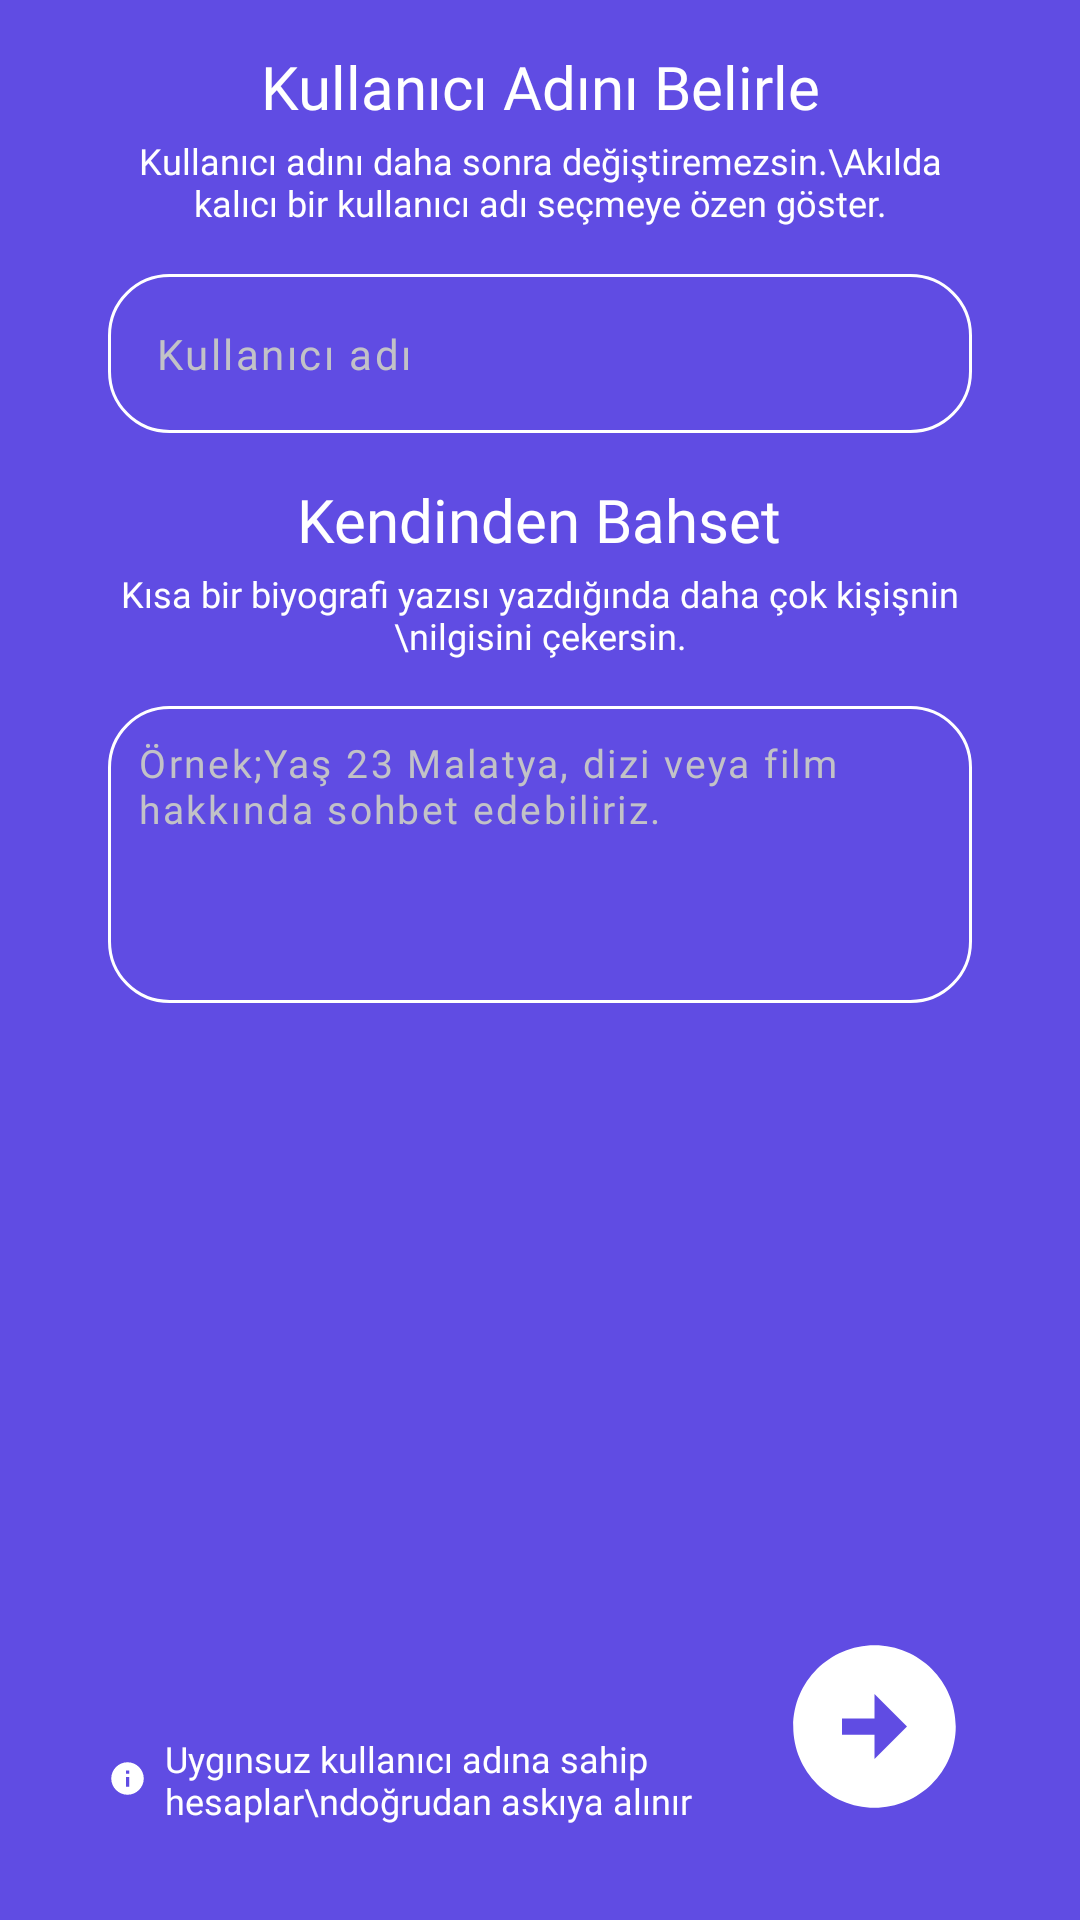

Produce the Android XML layout that renders to this screen, including the resource entries it uses.
<!-- AndroidManifest.xml: application theme Theme.KampusChat -->
<!-- res/layout/fragment_register_username.xml -->
<?xml version="1.0" encoding="utf-8"?>
<androidx.constraintlayout.widget.ConstraintLayout xmlns:android="http://schemas.android.com/apk/res/android"
    xmlns:tools="http://schemas.android.com/tools"
    android:layout_width="match_parent"
    android:layout_height="match_parent"
    xmlns:app="http://schemas.android.com/apk/res-auto"
    android:background="@color/bg_screen"
    tools:context=".view.RegisterUsername">

    <androidx.constraintlayout.widget.ConstraintLayout
        android:layout_width="0dp"
        android:layout_height="0dp"
        android:orientation="horizontal"
        app:layout_constraintEnd_toEndOf="parent"
        app:layout_constraintHeight_percent="0.95"
        app:layout_constraintStart_toStartOf="parent"
        app:layout_constraintTop_toTopOf="parent"
        app:layout_constraintWidth_max="350dp"
        app:layout_constraintWidth_percent="0.8">




        <LinearLayout
            android:id="@+id/linearLayout2"
            android:layout_width="match_parent"
            android:layout_height="0dp"
            android:gravity="center"
            android:orientation="vertical"
            app:layout_constraintEnd_toEndOf="parent"
            app:layout_constraintHeight_percent="0.15"
            app:layout_constraintStart_toStartOf="parent"
            app:layout_constraintTop_toBottomOf="@+id/linearLayout">

            <TextView
                android:layout_width="wrap_content"
                android:layout_height="30dp"
                android:fontFamily="@font/agletsansbold"
                android:text="Kullanıcı Adını Belirle"
                android:textAlignment="center"
                android:textColor="@color/white"
                android:textSize="20sp" />

            <TextView
                android:layout_width="wrap_content"
                android:layout_height="wrap_content"
                android:fontFamily="@font/agletsanssemibold"

                android:gravity="bottom|center"
                android:text="Kullanıcı adını daha sonra değiştiremezsin.\Akılda kalıcı bir kullanıcı adı seçmeye özen göster."
                android:textColor="@color/white"
                android:textSize="12sp" />


        </LinearLayout>

        <com.google.android.material.textfield.TextInputLayout
            android:id="@+id/textField"
            style="@style/Widget.MaterialComponents.TextInputLayout.OutlinedBox"
            android:layout_width="0dp"
            android:layout_height="wrap_content"
            android:theme="@style/EditTextStyle"
            app:hintEnabled="false"

            app:layout_constraintEnd_toEndOf="parent"
            app:layout_constraintStart_toStartOf="parent"
            app:layout_constraintTop_toBottomOf="@+id/linearLayout2"
            app:startIconContentDescription="email"
            app:startIconDrawable="@drawable/person"
            app:startIconTint="@color/white">


            <com.google.android.material.textfield.TextInputEditText
                android:id="@+id/register_username"
                android:inputType="textPersonName"
                android:layout_width="match_parent"
                android:layout_height="match_parent"
                android:background="@drawable/edit_text_bg2"
                android:backgroundTintMode="src_over"
                android:fontFamily="@font/agletsansbold"
                android:hint="Kullanıcı adı"
                android:letterSpacing="0.06"
                android:textColor="@color/white"
                android:textColorHint="#C2C2C7"
                android:textSize="14sp" />

        </com.google.android.material.textfield.TextInputLayout>










        <androidx.appcompat.widget.AppCompatButton
            android:id="@+id/registerBtn"
            android:layout_width="65dp"
            android:layout_height="65dp"
            android:background="@drawable/btn_control"
            android:onClick="tr"
            android:textSize="13sp"
            app:layout_constraintBottom_toBottomOf="parent"
            app:layout_constraintEnd_toEndOf="parent" />

        <TextView
            android:id="@+id/textView2"
            android:layout_width="0dp"
            android:layout_height="30dp"
            android:drawableStart="@drawable/info"
            android:drawablePadding="6dp"
            android:fontFamily="@font/agletsansbold"
            android:gravity="center|left"
            android:text="Uygınsuz kullanıcı adına sahip hesaplar\ndoğrudan askıya alınır"
            android:textColor="@color/white"


            android:textSize="12sp"
            app:layout_constraintBottom_toBottomOf="parent"
            app:layout_constraintEnd_toStartOf="@+id/register"
            app:layout_constraintStart_toStartOf="parent"
            app:layout_constraintTop_toTopOf="@+id/register">

        </TextView>



        <LinearLayout
            android:id="@+id/linearLayout3"
            android:layout_width="match_parent"
            android:layout_height="0dp"
            android:gravity="center"
            android:orientation="vertical"
            app:layout_constraintEnd_toEndOf="parent"
            app:layout_constraintHeight_percent="0.15"
            app:layout_constraintStart_toStartOf="parent"
            app:layout_constraintTop_toBottomOf="@+id/textField">

            <TextView
                android:layout_width="wrap_content"
                android:layout_height="30dp"
                android:fontFamily="@font/agletsansbold"
                android:text="Kendinden Bahset"
                android:textAlignment="center"
                android:textColor="@color/white"
                android:textSize="20sp" />

            <TextView
                android:layout_width="wrap_content"
                android:layout_height="wrap_content"
                android:fontFamily="@font/agletsanssemibold"
                android:gravity="center"
                android:text="Kısa bir biyografi yazısı yazdığında daha çok kişişnin \nilgisini çekersin."
                android:textColor="@color/white"
                android:textSize="12sp" />


        </LinearLayout>


        <com.google.android.material.textfield.TextInputEditText
            android:id="@+id/regsiter_description"
            android:layout_width="match_parent"
            android:layout_height="wrap_content"
            android:background="@drawable/edit_text_bg2"
            android:gravity="left|top"
            android:fontFamily="@font/agletsansbold"
            android:hint="Örnek;Yaş 23 Malatya, dizi veya film hakkında sohbet edebiliriz."
            android:letterSpacing="0.06"
            android:textColor="@color/white"
            android:textColorHint="#C2C2C7"
            android:textSize="13sp"
            android:padding="10dp"
            android:lines="10"
            android:maxLines="15"
            android:minLines="5"
            app:layout_constraintEnd_toEndOf="parent"
            app:layout_constraintStart_toStartOf="parent"
            app:layout_constraintTop_toBottomOf="@+id/linearLayout3" />


        <ProgressBar
            android:id="@+id/idPBLoading"
            android:layout_width="wrap_content"
            android:layout_height="wrap_content"
            android:layout_centerHorizontal="true"
            android:visibility="gone"
            app:layout_constraintBottom_toBottomOf="parent"
            app:layout_constraintEnd_toEndOf="parent"
            app:layout_constraintStart_toStartOf="parent"
            android:indeterminateTint="@color/white"
            app:layout_constraintTop_toTopOf="@+id/linearLayout" />



    </androidx.constraintlayout.widget.ConstraintLayout>






</androidx.constraintlayout.widget.ConstraintLayout>
<!-- resources referenced by this layout -->
<resources>
  <color name="bg_screen">#604CE3</color>
  <color name="white">#FFFFFFFF</color>
  <!-- drawable btn_control (drawable) -->
  <?xml version="1.0" encoding="utf-8"?>
  <selector xmlns:android="http://schemas.android.com/apk/res/android">
      <item android:state_pressed="true" android:drawable="@drawable/btn_register_focused"/>
  
      <item android:state_focused="true" android:drawable="@drawable/btn_register_focused"/>
  
      <item android:drawable="@drawable/btn_register"/>
  
  </selector>
  <!-- drawable edit_text_bg2 (drawable) -->
  <?xml version="1.0" encoding="utf-8"?>
  <shape android:shape="rectangle"
      xmlns:android="http://schemas.android.com/apk/res/android">
      <stroke android:width="1dp" android:color="@color/white"/>
      <corners
          android:radius="20dp"
          />
      <gradient android:startColor="@color/bg_screen" android:endColor="@color/bg_screen"
          />
  </shape>
  <!-- drawable info (drawable) -->
  <vector android:height="13dp" android:tint="#FFFFFF"
      android:viewportHeight="24" android:viewportWidth="24"
      android:width="13dp" xmlns:android="http://schemas.android.com/apk/res/android">
      <path android:fillColor="@android:color/white" android:pathData="M12,2C6.48,2 2,6.48 2,12s4.48,10 10,10 10,-4.48 10,-10S17.52,2 12,2zM13,17h-2v-6h2v6zM13,9h-2L11,7h2v2z"/>
  </vector>
  <style name="EditTextStyle" parent="Widget.AppCompat.EditText">
          <item name="colorControlNormal">@color/white</item>
          <item name="colorControlActivated">@color/white</item>
          <item name="android:textColorHint">@color/white</item>
          <item name="colorControlHighlight">@color/white</item>
  
          
      </style>
  <style name="Theme.KampusChat" parent="Theme.MaterialComponents.DayNight.NoActionBar">
          
          <item name="colorPrimary">@color/purple_500</item>
          <item name="colorPrimaryVariant">@color/teal_200</item>
          <item name="colorOnPrimary">@color/white</item>
          
          <item name="colorSecondary">@color/teal_200</item>
          <item name="colorSecondaryVariant">@color/teal_700</item>
          <item name="colorOnSecondary">@color/black</item>
          
          <item name="android:statusBarColor" tools:targetApi="l">@color/bg_screen</item>
          
      </style>
  <!-- drawable btn_register_focused (drawable) -->
  <vector android:height="60dp" android:tint="#7A6AE5"
      android:viewportHeight="24" android:viewportWidth="24"
      android:width="60dp" xmlns:android="http://schemas.android.com/apk/res/android">
      <path android:fillColor="@android:color/white" android:pathData="M22,12c0,-5.52 -4.48,-10 -10,-10S2,6.48 2,12c0,5.52 4.48,10 10,10S22,17.52 22,12zM12,13l-4,0v-2l4,0V8l4,4l-4,4V13z"/>
  </vector>
  <!-- drawable btn_register (drawable) -->
  <vector android:height="60dp" android:tint="@color/white"
      android:viewportHeight="24" android:viewportWidth="24"
      android:width="60dp" xmlns:android="http://schemas.android.com/apk/res/android">
      <path android:fillColor="@android:color/white" android:pathData="M22,12c0,-5.52 -4.48,-10 -10,-10S2,6.48 2,12c0,5.52 4.48,10 10,10S22,17.52 22,12zM12,13l-4,0v-2l4,0V8l4,4l-4,4V13z"/>
  </vector>
  <color name="purple_500">#FF6200EE</color>
  <color name="teal_200">#FF03DAC5</color>
  <color name="teal_700">#FF018786</color>
  <color name="black">#FF000000</color>
</resources>
